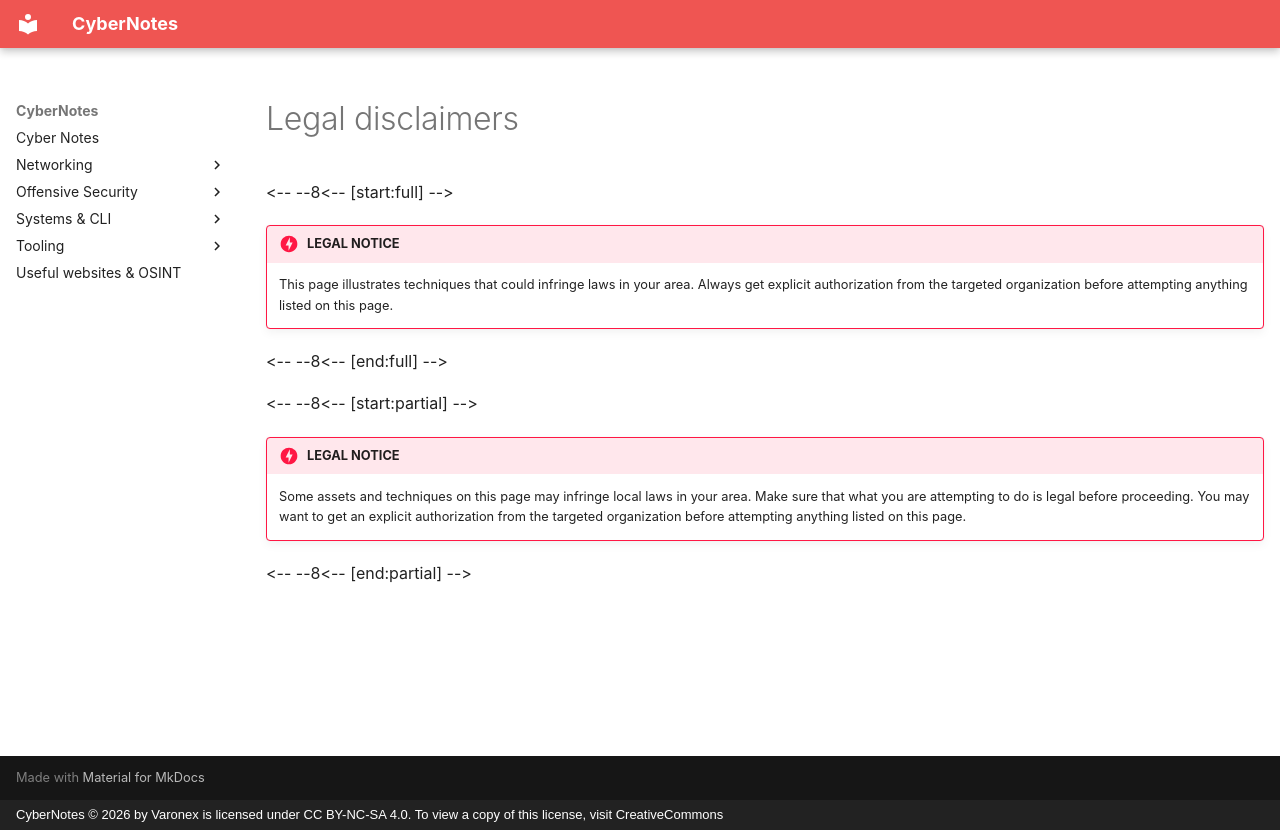

repository: Varonex/cyber-notes · page: components/legal-disclaimers/index.html · generator: mkdocs · copyright: CyberNotes © 2026 by Varonex is licensed under CC BY-NC-SA 4.0. To view a copy of this license, visit CreativeCommons

<-- --8<-- [start:full] -->
!!! danger "LEGAL NOTICE"
    This page illustrates techniques that could infringe laws in your area. Always get explicit authorization from the targeted organization before attempting anything listed on this page.
<-- --8<-- [end:full] -->

<-- --8<-- [start:partial] -->
!!! danger "LEGAL NOTICE"
    Some assets and techniques on this page may infringe local laws in your area. Make sure that what you are attempting to do is legal before proceeding. You may want to get an explicit authorization from the targeted organization before attempting anything listed on this page.
<-- --8<-- [end:partial] -->
